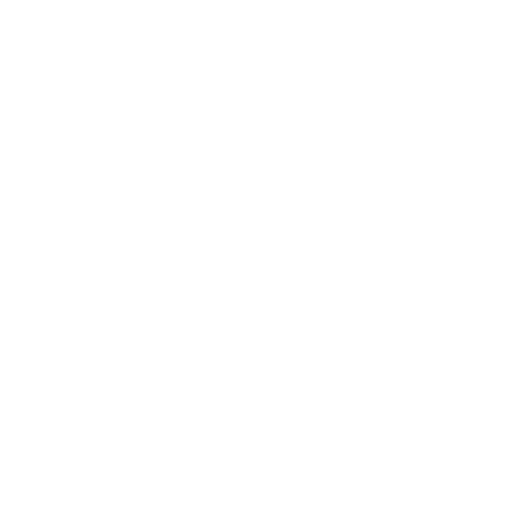
t = 0.00 s
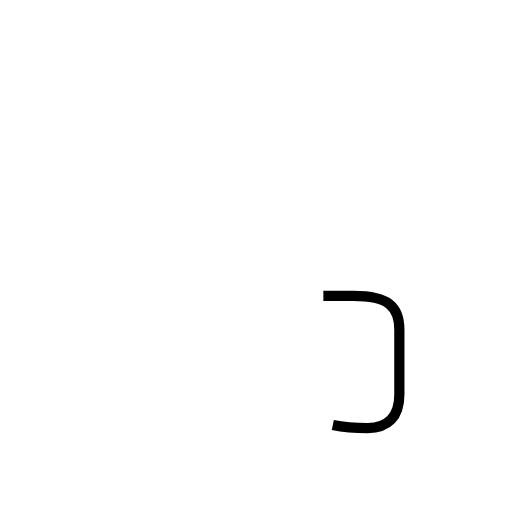
t = 0.73 s
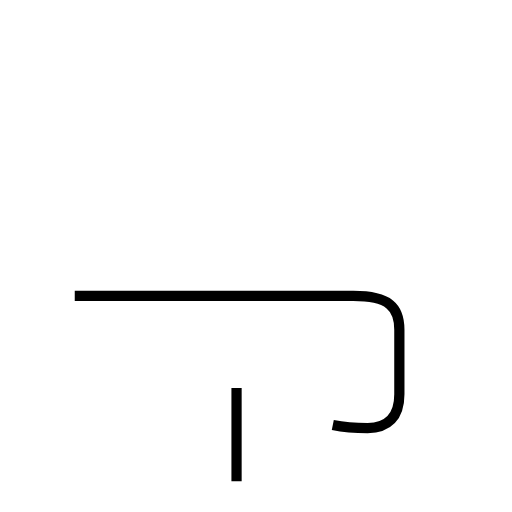
t = 1.73 s
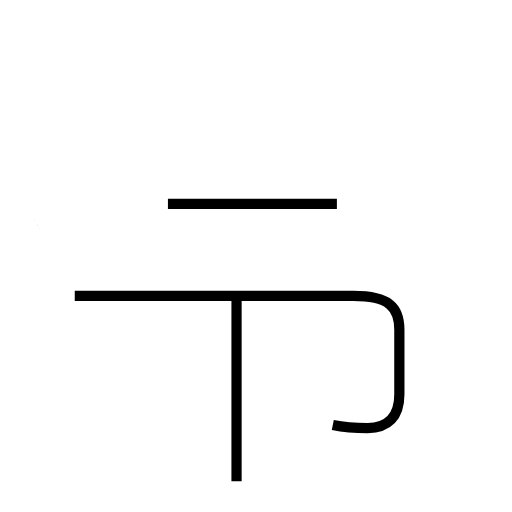
t = 2.50 s
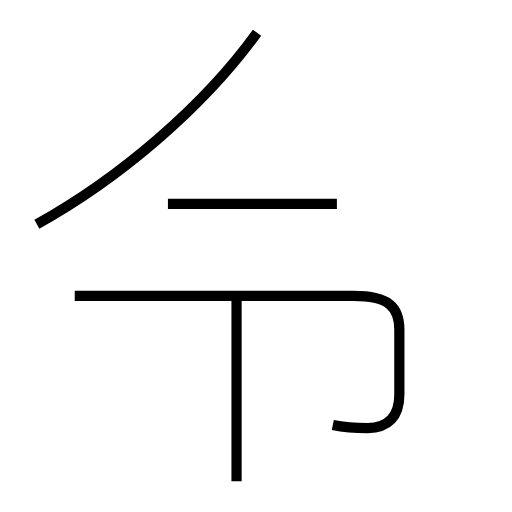
t = 3.36 s
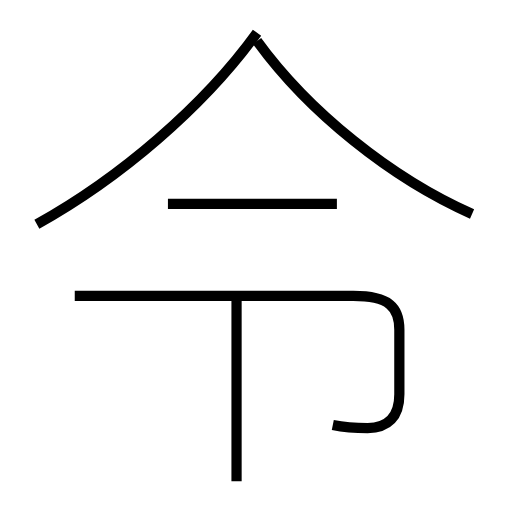
t = 4.18 s

The animated SVG that drew these frames (rendered in a browser with its animation timeline set to each time). Animation: 5 SMIL elements (animate=5); one cycle of 4.18 s.

<?xml version='1.0' encoding='utf-8'?>
<svg viewBox="0.0 -6.0 50.0 50.0" version="1.1" xmlns="http://www.w3.org/2000/svg"><rect x="-1000" y="-1000" width="2000" height="2000" stroke="white" fill="white" /><g style="fill:none;stroke:#000000;stroke-width:1"><path d="M 32.5 -2.5 C 33.5 -2.3 34.6 -2.2 35.9 -2.2 C 37.9 -2.2 39.0 -3.3 39.0 -5.5 L 39.0 -11.8 C 39.0 -14.0 38.0 -15.1 34.5 -15.1 L 7.3 -15.1 " transform="translate(0.0 38.0)" stroke-dasharray="48.56389593093338" stroke-dashoffset="48.56389593093338"><animate attributeName="stroke-dashoffset" from="48.56389593093338" to="0" dur="1.4569168779280013s" begin="0s; anim_end.end" fill="freeze" id="anim0" /></path><path d="M 23.1 3.0 L 23.1 -15.2 " transform="translate(0.0 38.0)" stroke-dasharray="18.2" stroke-dashoffset="18.2"><animate attributeName="stroke-dashoffset" from="18.2" to="0" dur="0.5459999999999999s" begin="anim0.end" fill="freeze" id="anim1" /></path><path d="M 32.9 -24.1 L 16.4 -24.1 " transform="translate(0.0 38.0)" stroke-dasharray="16.5" stroke-dashoffset="16.5"><animate attributeName="stroke-dashoffset" from="16.5" to="0" dur="0.495s" begin="anim1.end" fill="freeze" id="anim2" /></path><path d="M 3.6 -22.1 C 11.7 -26.6 19.9 -33.6 25.1 -40.8 " transform="translate(0.0 38.0)" stroke-dasharray="28.703499128668103" stroke-dashoffset="28.703499128668103"><animate attributeName="stroke-dashoffset" from="28.703499128668103" to="0" dur="0.861104973860043s" begin="anim2.end" fill="freeze" id="anim3" /></path><path d="M 46.1 -23.1 C 38.2 -26.6 30.1 -33.1 25.1 -40.0" transform="translate(0.0 38.0)" stroke-dasharray="27.239635869898123" stroke-dashoffset="27.239635869898123"><animate attributeName="stroke-dashoffset" from="27.239635869898123" to="0" dur="0.8171890760969437s" begin="anim3.end" fill="freeze" id="anim_end" /></path></g></svg>
